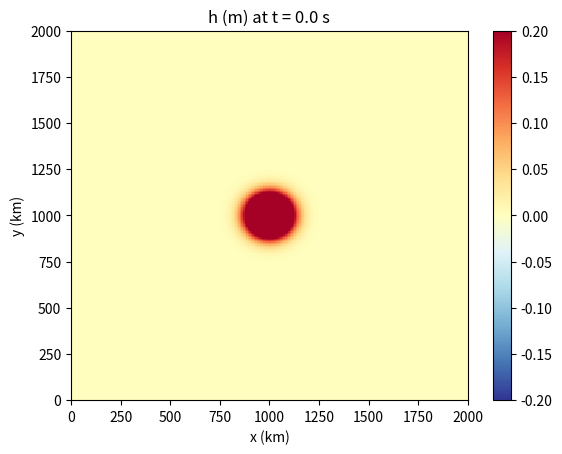

The matplotlib source for this figure: (Note: this script raises an exception after producing the figure.)
import numpy as np
import matplotlib.pyplot as pl
#from mpl_toolkits.mplot3d import Axes3D
pl.ioff()

nx = 256
ny = 256

Lx = 2.e6
Ly = 2.e6

H = 1.e2
dh = 1.
g = 9.81
f = 3.e-4

dt = 10.
nt = 5000

x = np.linspace(0., Lx, nx)
y = np.linspace(0., Ly, ny)

dx = x[1] - x[0]
dy = y[1] - y[0]

dxi2 = 1./(2.*dx)
dyi2 = 1./(2.*dy)

xx, yy = np.meshgrid(x,y)

Ld = 1.e5
h0 = dh * np.exp(-( (xx - 0.5*Lx)**2 + (yy - 0.5*Ly)**2) / Ld**2 )
u0 = np.zeros((nx, ny))
v0 = np.zeros((nx, ny))

h = np.zeros((nx+2, ny+2))
u = np.zeros((nx+2, ny+2))
v = np.zeros((nx+2, ny+2))

h[1:-1, 1:-1] += h0

for n in range(nt):
    u[0,:] = u[-2,:]
    v[0,:] = v[-2,:]
    h[0,:] = h[-2,:]

    u[-1,:] = u[1,:]
    v[-1,:] = v[1,:]
    h[-1,:] = h[1,:]

    u[:,0] = u[:,-2]
    v[:,0] = v[:,-2]
    h[:,0] = h[:,-2]

    u[:,-1] = u[:,1]
    v[:,-1] = v[:,1]
    h[:,-1] = h[:,1]

    dudt = -g * (h[2::,1:-1] - h[0:-2,1:-1])*dxi2 + f*v[1:-1, 1:-1]
    dvdt = -g * (h[1:-1,2::] - h[1:-1,0:-2])*dyi2 - f*u[1:-1, 1:-1]
    dudt += -u[1:-1,1:-1]*(u[2::,1:-1] - u[0:-2,1:-1])*dxi2 + v[1:-1,1:-1]*(u[1:-1,2::] - u[1:-1,0:-2])*dyi2
    dvdt += -u[1:-1,1:-1]*(v[2::,1:-1] - v[0:-2,1:-1])*dxi2 + v[1:-1,1:-1]*(v[1:-1,2::] - v[1:-1,0:-2])*dyi2

    dhdt = - (u[2::,1:-1]*(h[2::,1:-1]+H) - u[0:-2,1:-1]*(h[0:-2,1:-1]+H))*dxi2 \
           - (v[1:-1,2::]*(h[1:-1,2::]+H) - v[1:-1,0:-2]*(h[1:-1,0:-2]+H))*dyi2

    u[1:-1, 1:-1] += dt * dudt
    v[1:-1, 1:-1] += dt * dvdt
    h[1:-1, 1:-1] += dt * dhdt

    zeta = (v[2::,1:-1] - v[0:-2,1:-1])/dx + (u[1:-1,2::] - u[1:-1,0:-2])/dy
    PV = (zeta+f)/(H+h[1:-1,1:-1])
    print("sum(PV) = {0}".format(np.sum(PV)))

    if (n%10 == 0):
        pl.figure(1)
        pl.pcolormesh(x/1000., y/1000., h[1:-1, 1:-1], cmap=pl.cm.RdYlBu_r, vmin=-0.2, vmax=0.2)
        pl.colorbar()
        #pl.quiver(xx[::5,::5]/1000., yy[::5,::5]/1000., u[1:-1:5,1:-1:5], v[1:-1:5,1:-1:5])
        pl.xlim(0, Lx/1000.)
        pl.ylim(0, Ly/1000.)
        pl.xlabel('x (km)')
        pl.ylabel('y (km)')
        pl.title('h (m) at t = {0} s'.format(1.*n*dt))
        pl.savefig('figs/{0:04d}.png'.format(n/10))
        pl.close(1)

"""
pl.figure()
pl.pcolormesh(x, y, h[1:-1, 1:-1], cmap=pl.cm.RdYlBu)
pl.colorbar()
#pl.quiver(xx[::10,::10], yy[::10,::10], u[::10,::10], v[::10,::10])
pl.xlim(0, Lx)
pl.ylim(0, Ly)
pl.title('h')

pl.figure()
pl.pcolormesh(x, y, u[1:-1, 1:-1], cmap=pl.cm.RdYlBu)
pl.colorbar()
pl.xlim(0, Lx)
pl.ylim(0, Ly)
pl.title('u')

pl.figure()
pl.pcolormesh(x, y, v[1:-1, 1:-1], cmap=pl.cm.RdYlBu)
pl.colorbar()
pl.xlim(0, Lx)
pl.ylim(0, Ly)
pl.title('v')

pl.figure()
pl.pcolormesh(x, y, PV, cmap=pl.cm.RdYlBu)
pl.colorbar()
pl.xlim(0, Lx)
pl.ylim(0, Ly)
pl.title('PV')

#clim = np.max( abs(np.min(h[1:-1,1:-1])), np.max(h[1:-1,1:-1]) )
pl.figure()
ax = pl.subplot(111, projection='3d')
ax.plot_surface(xx/1000., yy/1000., h[1:-1,1:-1], cstride=5, rstride=5, linewidth=0)
"""
